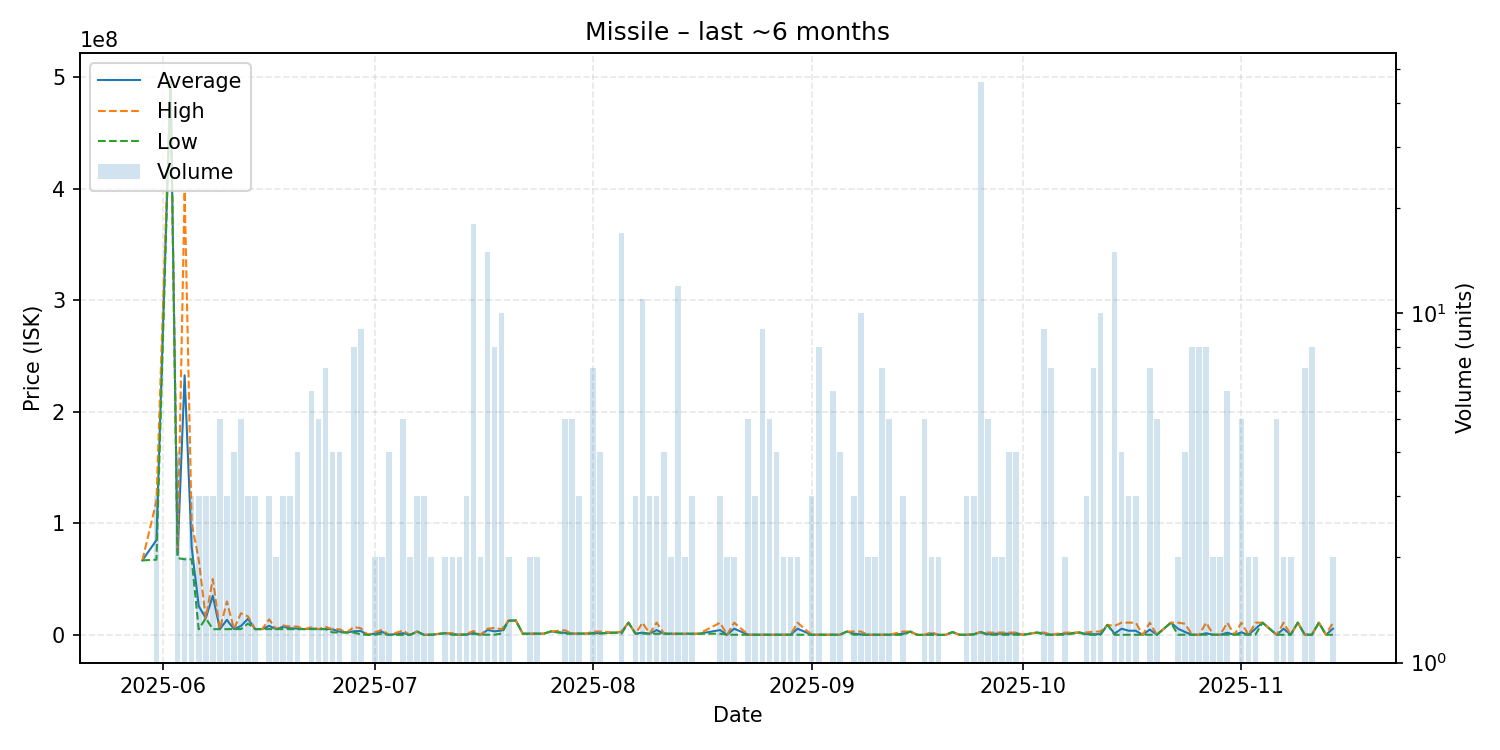

Values plotted in this chart, from the file beside it:
date, average, highest, lowest, order_count, volume
2025-05-29, 66800000, 66800000, 66800000, 1, 1
2025-05-31, 84973333, 120000000, 67460000, 3, 3
2025-06-02, 497000000, 497000000, 497000000, 1, 1
2025-06-03, 71935000, 75005000, 68865000, 4, 4
2025-06-04, 232780000, 397800000, 67760000, 2, 2
2025-06-05, 78550000, 100000000, 67825000, 3, 3
2025-06-06, 25870000, 67600000, 5005000, 3, 3
2025-06-07, 15013333, 15020000, 15010000, 3, 3
2025-06-08, 35079000, 50060000, 5117000, 3, 3
2025-06-09, 5157800, 5165000, 5147000, 5, 5
2025-06-10, 13452000, 29990000, 5183000, 3, 3
2025-06-11, 5176750, 5182000, 5161000, 4, 4
2025-06-12, 8010800, 19410000, 5161000, 3, 5
2025-06-13, 14420000, 16550000, 10160000, 3, 3
2025-06-14, 5164000, 5164000, 5164000, 3, 3
2025-06-15, 5165000, 5165000, 5165000, 1, 1
2025-06-16, 8069333, 13880000, 5164000, 3, 3
2025-06-17, 5164000, 5164000, 5164000, 1, 2
2025-06-18, 7317333, 8394000, 5164000, 3, 3
2025-06-19, 5941667, 7497000, 5164000, 3, 3
2025-06-20, 5665500, 7497000, 5000000, 3, 4
2025-06-21, 5165000, 5165000, 5165000, 1, 1
2025-06-22, 5719833, 6829500, 5165000, 6, 6
2025-06-23, 5138600, 5165000, 5100000, 5, 5
2025-06-24, 5392857, 7150000, 5100000, 4, 7
2025-06-25, 4972500, 5100000, 2200000, 4, 4
2025-06-26, 2878000, 5000000, 2200000, 3, 4
2025-06-27, 2111000, 2111000, 2111000, 1, 1
2025-06-28, 3194125, 6999000, 2111000, 7, 8
2025-06-29, 3505556, 6000000, 500000, 6, 9
2025-06-30, 50000, 50000, 50000, 1, 1
2025-07-01, 1175000, 2300000, 50000, 2, 2
2025-07-02, 2748000, 4496000, 1000000, 2, 2
2025-07-03, 1001, 1001, 1000, 3, 4
2025-07-05, 1520404, 3799500, 1007, 5, 5
2025-07-06, 1011, 1011, 1011, 1, 2
2025-07-07, 3000000, 3000000, 3000000, 1, 3
2025-07-08, 1022, 1025, 1020, 2, 3
2025-07-09, 174964, 348900, 1027, 2, 2
2025-07-11, 1501000, 1501000, 1501000, 2, 2
2025-07-12, 802900, 1500000, 105800, 2, 2
2025-07-13, 105800, 105800, 105800, 2, 2
2025-07-14, 372033, 901900, 107100, 2, 3
2025-07-15, 1732428, 3489000, 901600, 11, 18
2025-07-16, 120150, 120300, 120000, 2, 2
2025-07-17, 4387393, 5490000, 120600, 11, 15
2025-07-18, 3185300, 6250000, 120600, 7, 8
2025-07-19, 3880370, 4990000, 1254000, 7, 10
2025-07-20, 12740000, 12980000, 12500000, 2, 2
2025-07-21, 12970000, 12970000, 12970000, 1, 1
2025-07-22, 1010000, 1010000, 1010000, 1, 1
2025-07-23, 1040000, 1040000, 1040000, 2, 2
2025-07-24, 1092500, 1095000, 1090000, 2, 2
2025-07-25, 1100000, 1100000, 1100000, 1, 1
2025-07-26, 3102000, 3102000, 3102000, 1, 1
2025-07-28, 1714200, 4107000, 1116000, 3, 5
2025-07-29, 1118200, 1119000, 1118000, 3, 5
2025-07-30, 1118000, 1118000, 1118000, 2, 3
2025-07-31, 1118000, 1118000, 1118000, 1, 1
2025-08-01, 1652000, 2984500, 1119000, 4, 7
... 94 more rows
